Labelled photos from "ARIAC_2023", an image-classification folder in KshitijKarnawat/ARIAC_2023. The possible labels are: battery, pump, regulator, sensor.

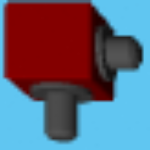
Label: regulator

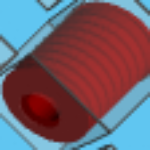
Label: pump

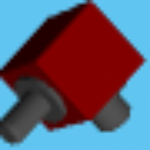
Label: regulator

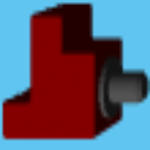
Label: sensor

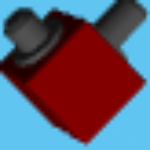
Label: regulator

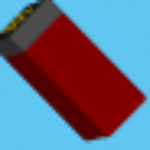
Label: battery
